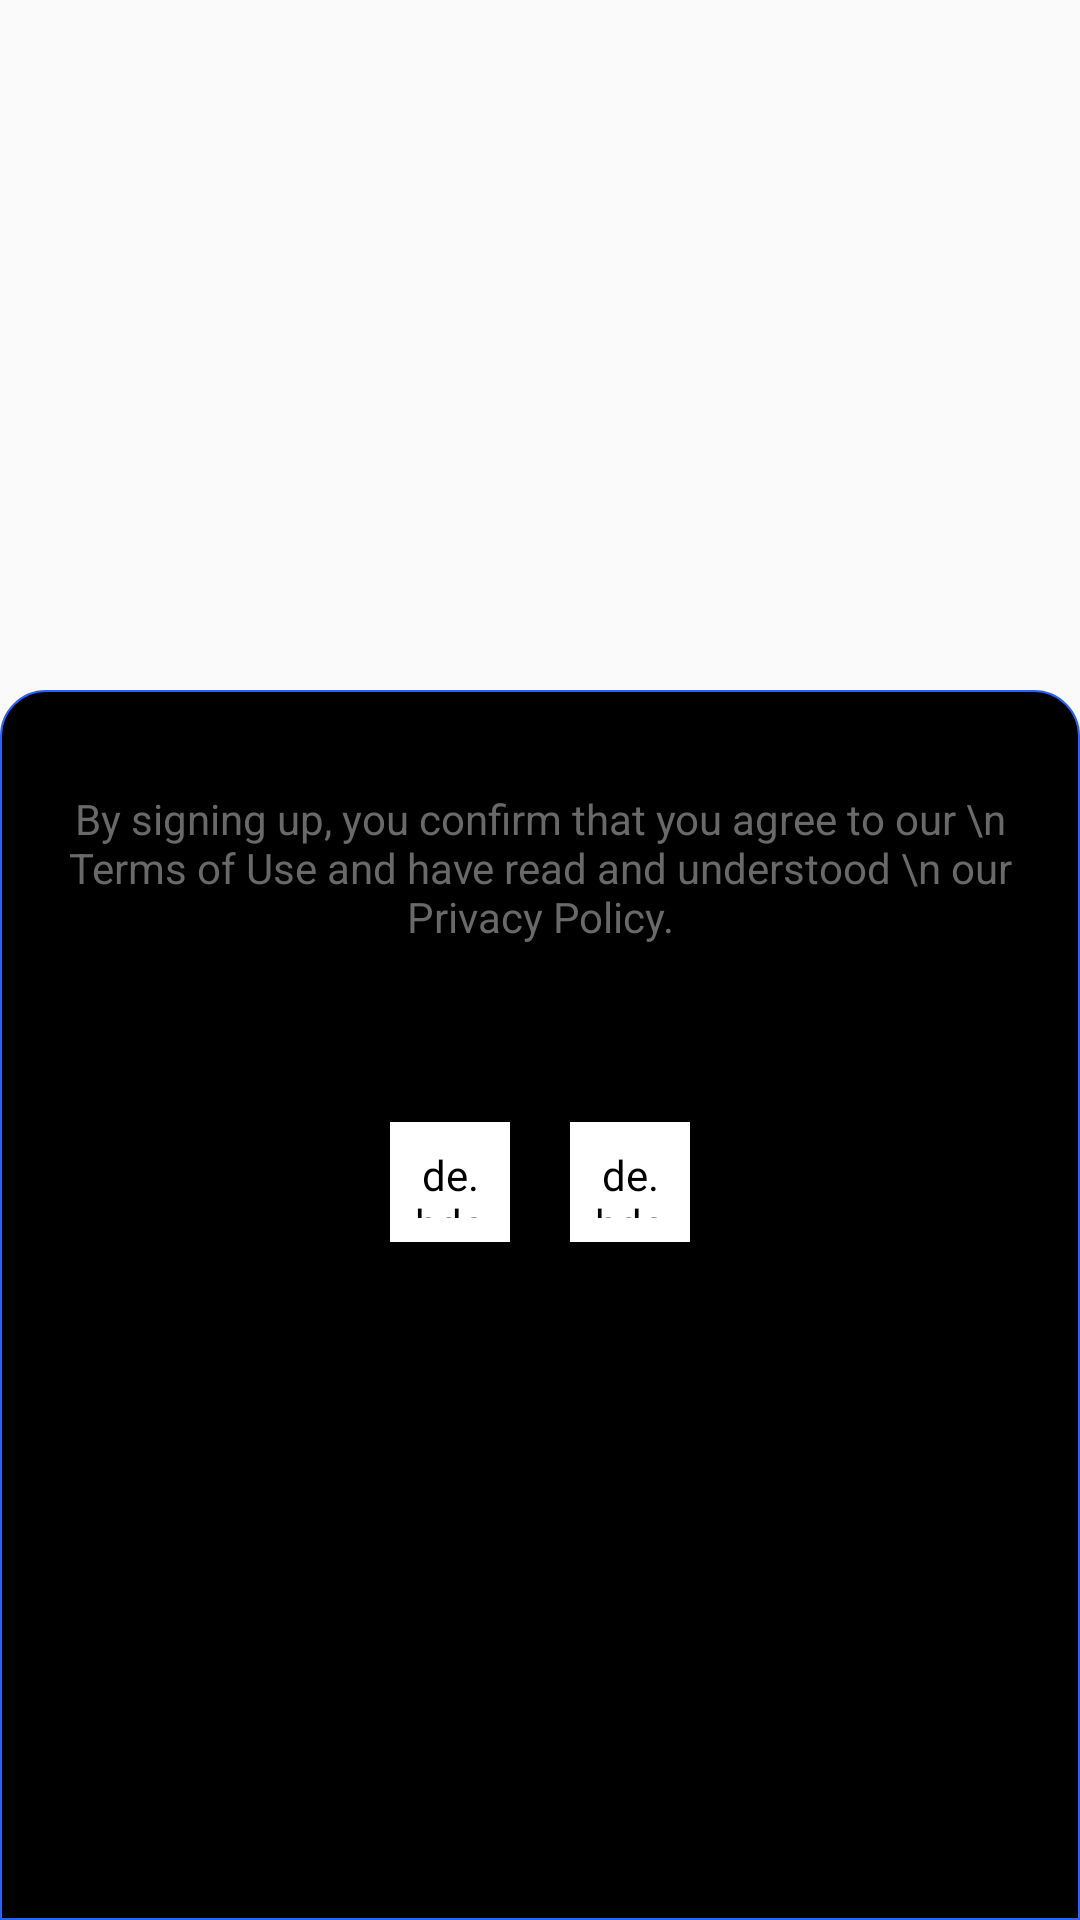

Android layout source for this screen:
<!-- AndroidManifest.xml: application theme AppTheme -->
<!-- res/layout/activity_login.xml -->
<?xml version="1.0" encoding="utf-8"?>
<RelativeLayout xmlns:android="http://schemas.android.com/apk/res/android"
    xmlns:app="http://schemas.android.com/apk/res-auto"
    xmlns:tools="http://schemas.android.com/tools"
    android:layout_width="match_parent"
    android:layout_height="match_parent"
    android:padding="0dp"
    tools:context="com.qboxus.musictok.Accounts.Login_A">



    <LinearLayout
        android:layout_width="match_parent"
        android:layout_height="match_parent"
        android:id="@+id/top_view"
        android:visibility="gone"
        android:background="@color/black"
        android:alpha="0.4"
        android:orientation="vertical"
        />


    <RelativeLayout
        android:layout_width="match_parent"
        android:layout_height="match_parent"
        android:layout_marginTop="230dp"
        android:background="@drawable/d_top_left_right_radius"
        android:id="@+id/login_details_RL1_id">

        <ImageView
            android:layout_width="32dp"
            android:layout_height="32dp"
            android:id="@+id/Goback"
            android:layout_alignParentRight="true"
            android:src="@drawable/ic_white_cross"
            android:tint="@color/white"
            android:padding="5dp"
            android:layout_margin="5dp"
            />


        <TextView
            android:layout_width="wrap_content"
            android:layout_height="wrap_content"
            android:id="@+id/login_title_txt"
            android:layout_marginTop="20dp"
            android:layout_centerHorizontal="true"
            android:textSize="17dp"

            android:textColor="@color/white"
            android:gravity="center"
            />

        <LinearLayout
            android:layout_width="match_parent"
            android:layout_height="wrap_content"
            android:layout_alignParentBottom="true"
            android:layout_gravity="center"
            android:layout_marginBottom="216dp"
            android:gravity="center"
            android:orientation="horizontal">


            <de.hdodenhof.circleimageview.CircleImageView
                android:id="@+id/facebook_btn"
                android:layout_width="40dp"
                android:layout_height="40dp"
                android:layout_gravity="center"
                android:layout_margin="10dp"
                android:background="@drawable/btn_corner"
                android:backgroundTint="@android:color/white"
                android:padding="@dimen/activity_horizontal_margin2"
                android:src="@drawable/facebook" />


            <de.hdodenhof.circleimageview.CircleImageView
                android:id="@+id/google_btn"
                android:layout_width="40dp"
                android:layout_height="40dp"
                android:layout_gravity="center"
                android:layout_margin="10dp"
                android:background="@drawable/btn_corner"
                android:backgroundTint="@android:color/white"
                android:padding="@dimen/activity_horizontal_margin2"
                android:src="@drawable/googlelogin" />


        </LinearLayout>

        <TextView
            android:id="@+id/login_terms_condition_txt"
            android:layout_width="wrap_content"
            android:layout_height="wrap_content"
            android:layout_below="@+id/login_details_RL3_id"
            android:layout_alignParentBottom="true"
            android:layout_centerHorizontal="true"
            android:layout_marginLeft="20dp"
            android:layout_marginTop="10dp"
            android:layout_marginRight="20dp"
            android:layout_marginBottom="325dp"
            android:gravity="center"
            android:paddingTop="15dp"
            android:text="By signing up, you confirm that you agree to our \n Terms of Use and have read and understood \n our Privacy Policy."
            android:textColor="@color/dimgray"
            tools:ignore="UnknownId" />


    </RelativeLayout>

</RelativeLayout>
<!-- resources referenced by this layout -->
<resources>
  <color name="black">#2F2F2F</color>
  <color name="dimgray">#696969</color>
  <color name="white">#fff</color>
  <dimen name="activity_horizontal_margin2">8dp</dimen>
  <!-- drawable d_top_left_right_radius (drawable) -->
  <?xml version="1.0" encoding="utf-8"?>
  <shape xmlns:android="http://schemas.android.com/apk/res/android"
      android:shape="rectangle">
  
          <solid android:color="#000" />
          <stroke
              android:width="0.5dp"
              android:color="@color/blue_A700"/>
  
      <corners
          android:topLeftRadius="15dp"
          android:topRightRadius="15dp" />
  
  </shape>
  <style name="AppTheme" parent="Theme.AppCompat.Light.NoActionBar">
          
          <item name="colorPrimary">@color/white</item>
          <item name="colorPrimaryDark">@color/white</item>
          <item name="colorAccent">@color/colorAccent</item>
          <item name="android:windowLightStatusBar" tools:ignore="NewApi">true</item>
      </style>
  <color name="blue_A700">#2962FF</color>
  <color name="colorAccent">#2962FF</color>
</resources>
